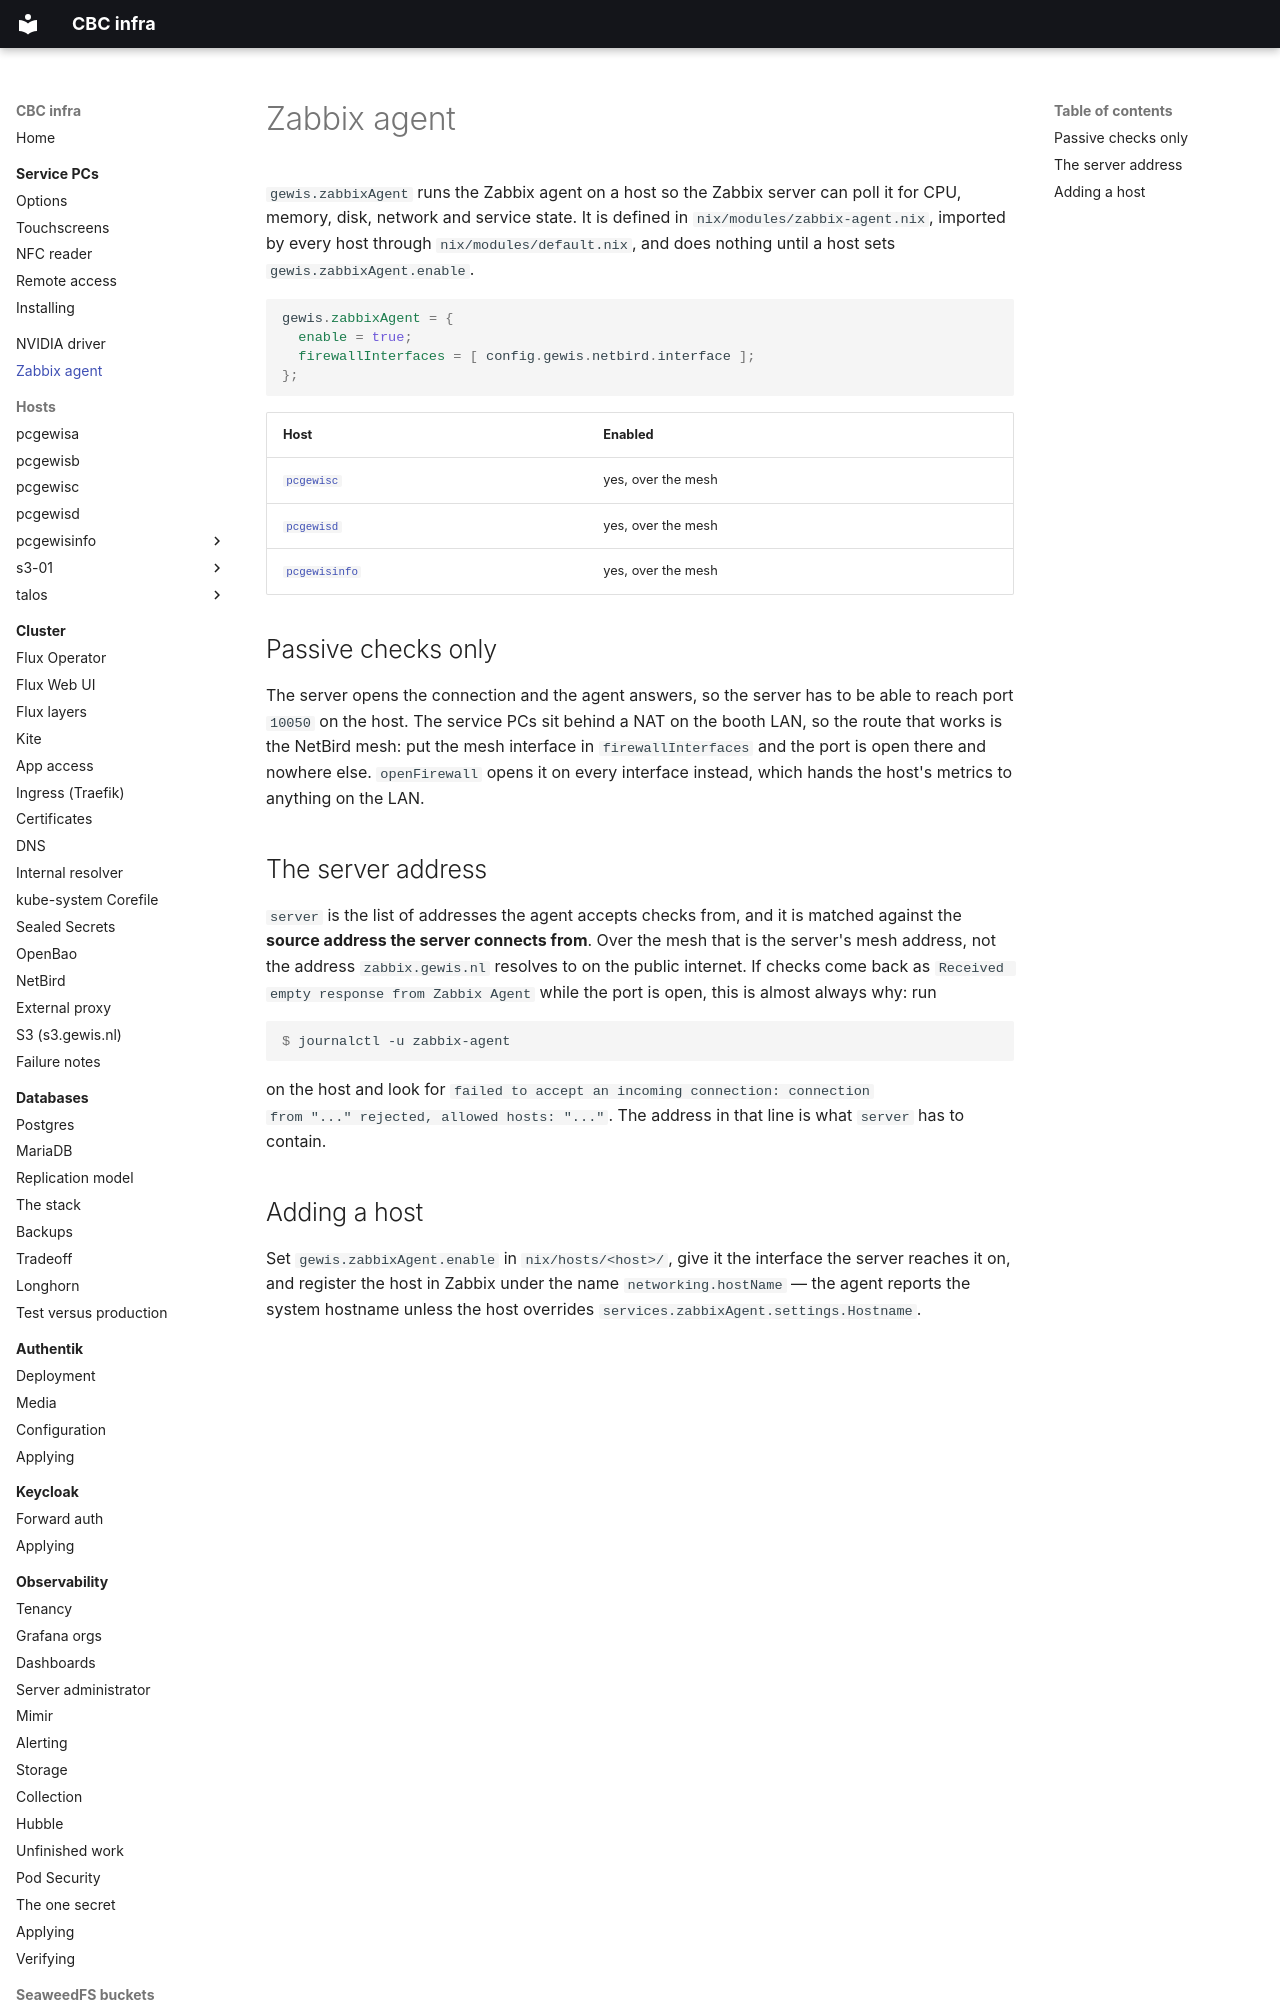

repository: GEWIS/infra · page: zabbix-agent/index.html · generator: mkdocs

# Zabbix agent

`gewis.zabbixAgent` runs the Zabbix agent on a host so the Zabbix server can
poll it for CPU, memory, disk, network and service state. It is defined in
`nix/modules/zabbix-agent.nix`, imported by every host through
`nix/modules/default.nix`, and does nothing until a host sets
`gewis.zabbixAgent.enable`.

```nix
gewis.zabbixAgent = {
  enable = true;
  firewallInterfaces = [ config.gewis.netbird.interface ];
};
```

| Host | Enabled |
| --- | --- |
| [`pcgewisc`](pcgewisc/index.md) | yes, over the mesh |
| [`pcgewisd`](pcgewisd/index.md) | yes, over the mesh |
| [`pcgewisinfo`](pcgewisinfo/index.md) | yes, over the mesh |

## Passive checks only

The server opens the connection and the agent answers, so the server has to be
able to reach port `10050` on the host. The service PCs sit behind a NAT on the
booth LAN, so the route that works is the NetBird mesh: put the mesh interface
in `firewallInterfaces` and the port is open there and nowhere else.
`openFirewall` opens it on every interface instead, which hands the host's
metrics to anything on the LAN.
